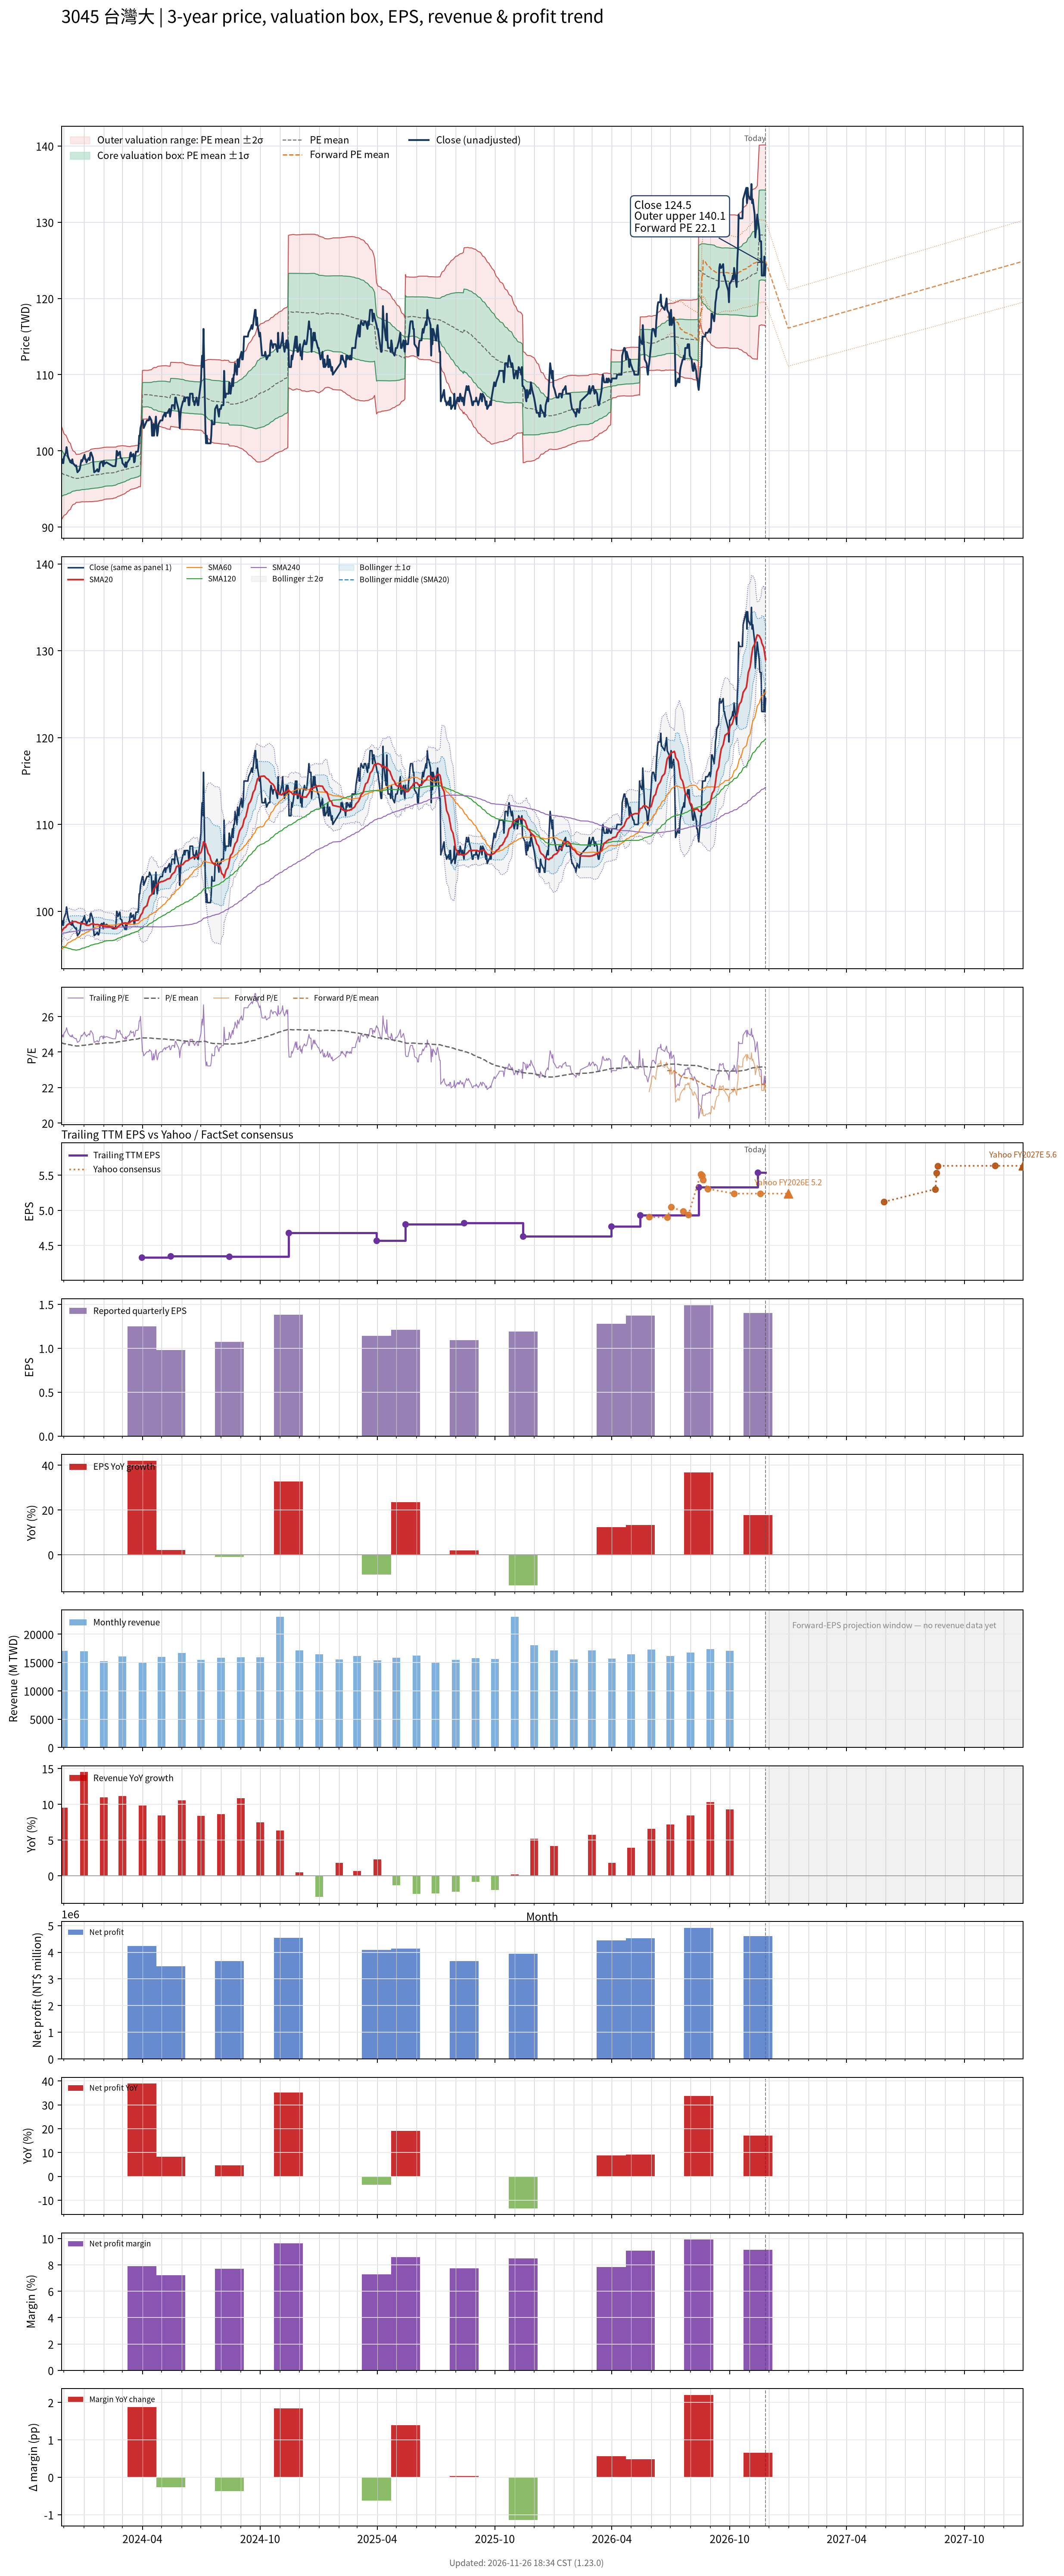

Values plotted in this chart, from the file beside it:
# chart-version: skill-stock-dynamic-val…
date, close, available_date, period_end, eps, ttm_eps, pe, pe_mean, pe_std, price_m2, price_m1, price_mean, price_p1, price_p2, as_of_date, forward_eps, forward_pe, forward_pe_mean, forward_pe_std, forward_price_m2, forward_price_m1, forward_price_mean, forward_price_p1, forward_price_p2
2023-11-27, 98.5, 2023-11-14, 2023-09-30, 1.04, 3.96, 24.87, 24.52, 0.7744, 90.98, 94.05, 97.12, 100.2, 103.3, , , , , , , , , , 
2023-11-28, 98.4, 2023-11-14, 2023-09-30, 1.04, 3.96, 24.85, 24.51, 0.7525, 91.1, 94.08, 97.06, 100, 103, , , , , , , , , , 
2023-11-29, 98.9, 2023-11-14, 2023-09-30, 1.04, 3.96, 24.97, 24.5, 0.7272, 91.25, 94.13, 97.01, 99.89, 102.8, , , , , , , , , , 
2023-11-30, 98.4, 2023-11-14, 2023-09-30, 1.04, 3.96, 24.85, 24.48, 0.7001, 91.4, 94.17, 96.95, 99.72, 102.5, , , , , , , , , , 
2023-12-01, 99.2, 2023-11-14, 2023-09-30, 1.04, 3.96, 25.05, 24.47, 0.6761, 91.54, 94.22, 96.9, 99.57, 102.3, , , , , , , , , , 
2023-12-04, 99.8, 2023-11-14, 2023-09-30, 1.04, 3.96, 25.2, 24.46, 0.6556, 91.66, 94.26, 96.86, 99.45, 102, , , , , , , , , , 
2023-12-05, 100.5, 2023-11-14, 2023-09-30, 1.04, 3.96, 25.38, 24.45, 0.6395, 91.76, 94.3, 96.83, 99.36, 101.9, , , , , , , , , , 
2023-12-06, 100, 2023-11-14, 2023-09-30, 1.04, 3.96, 25.25, 24.44, 0.6181, 91.89, 94.34, 96.79, 99.24, 101.7, , , , , , , , , , 
2023-12-07, 99.4, 2023-11-14, 2023-09-30, 1.04, 3.96, 25.1, 24.43, 0.5976, 92.02, 94.38, 96.75, 99.12, 101.5, , , , , , , , , , 
2023-12-08, 99.1, 2023-11-14, 2023-09-30, 1.04, 3.96, 25.03, 24.42, 0.5719, 92.18, 94.44, 96.7, 98.97, 101.2, , , , , , , , , , 
2023-12-11, 98.5, 2023-11-14, 2023-09-30, 1.04, 3.96, 24.87, 24.41, 0.5473, 92.32, 94.49, 96.66, 98.83, 101, , , , , , , , , , 
2023-12-12, 98.7, 2023-11-14, 2023-09-30, 1.04, 3.96, 24.92, 24.4, 0.5133, 92.54, 94.57, 96.6, 98.64, 100.7, , , , , , , , , , 
2023-12-13, 98.4, 2023-11-14, 2023-09-30, 1.04, 3.96, 24.85, 24.38, 0.4849, 92.72, 94.64, 96.56, 98.48, 100.4, , , , , , , , , , 
2023-12-14, 98.9, 2023-11-14, 2023-09-30, 1.04, 3.96, 24.97, 24.37, 0.464, 92.85, 94.69, 96.52, 98.36, 100.2, , , , , , , , , , 
2023-12-15, 98.4, 2023-11-14, 2023-09-30, 1.04, 3.96, 24.85, 24.37, 0.4446, 92.97, 94.73, 96.49, 98.25, 100, , , , , , , , , , 
2023-12-18, 98.1, 2023-11-14, 2023-09-30, 1.04, 3.96, 24.77, 24.36, 0.4305, 93.05, 94.75, 96.46, 98.16, 99.87, , , , , , , , , , 
2023-12-19, 98, 2023-11-14, 2023-09-30, 1.04, 3.96, 24.75, 24.35, 0.4156, 93.14, 94.78, 96.43, 98.08, 99.72, , , , , , , , , , 
2023-12-20, 98.1, 2023-11-14, 2023-09-30, 1.04, 3.96, 24.77, 24.34, 0.3965, 93.26, 94.83, 96.4, 97.97, 99.54, , , , , , , , , , 
2023-12-21, 97.6, 2023-11-14, 2023-09-30, 1.04, 3.96, 24.65, 24.34, 0.3972, 93.26, 94.83, 96.4, 97.97, 99.55, , , , , , , , , , 
2023-12-22, 97.2, 2023-11-14, 2023-09-30, 1.04, 3.96, 24.55, 24.35, 0.3976, 93.26, 94.83, 96.41, 97.98, 99.56, , , , , , , , , , 
2023-12-25, 97.5, 2023-11-14, 2023-09-30, 1.04, 3.96, 24.62, 24.35, 0.3983, 93.27, 94.84, 96.42, 98, 99.57, , , , , , , , , , 
2023-12-26, 97.8, 2023-11-14, 2023-09-30, 1.04, 3.96, 24.7, 24.35, 0.399, 93.28, 94.86, 96.44, 98.02, 99.6, , , , , , , , , , 
2023-12-27, 98.3, 2023-11-14, 2023-09-30, 1.04, 3.96, 24.82, 24.36, 0.3999, 93.3, 94.88, 96.47, 98.05, 99.63, , , , , , , , , , 
2023-12-28, 98.8, 2023-11-14, 2023-09-30, 1.04, 3.96, 24.95, 24.37, 0.4019, 93.32, 94.91, 96.5, 98.09, 99.68, , , , , , , , , , 
2023-12-29, 98.6, 2023-11-14, 2023-09-30, 1.04, 3.96, 24.9, 24.38, 0.4032, 93.34, 94.93, 96.53, 98.13, 99.72, , , , , , , , , , 
2024-01-02, 99.5, 2023-11-14, 2023-09-30, 1.04, 3.96, 25.13, 24.38, 0.4086, 93.32, 94.94, 96.56, 98.18, 99.8, , , , , , , , , , 
2024-01-03, 98.9, 2023-11-14, 2023-09-30, 1.04, 3.96, 24.97, 24.39, 0.4116, 93.33, 94.96, 96.59, 98.22, 99.85, , , , , , , , , , 
2024-01-04, 98.9, 2023-11-14, 2023-09-30, 1.04, 3.96, 24.97, 24.4, 0.4138, 93.34, 94.98, 96.62, 98.26, 99.89, , , , , , , , , , 
2024-01-05, 98.5, 2023-11-14, 2023-09-30, 1.04, 3.96, 24.87, 24.4, 0.4161, 93.34, 94.99, 96.63, 98.28, 99.93, , , , , , , , , , 
2024-01-08, 99, 2023-11-14, 2023-09-30, 1.04, 3.96, 25, 24.41, 0.4194, 93.34, 95, 96.66, 98.32, 99.98, , , , , , , , , , 
2024-01-09, 99.1, 2023-11-14, 2023-09-30, 1.04, 3.96, 25.03, 24.42, 0.4223, 93.34, 95.02, 96.69, 98.36, 100, , , , , , , , , , 
2024-01-10, 98.8, 2023-11-14, 2023-09-30, 1.04, 3.96, 24.95, 24.42, 0.4244, 93.35, 95.03, 96.71, 98.4, 100.1, , , , , , , , , , 
2024-01-11, 99.7, 2023-11-14, 2023-09-30, 1.04, 3.96, 25.18, 24.43, 0.4294, 93.35, 95.05, 96.75, 98.45, 100.1, , , , , , , , , , 
2024-01-12, 99.8, 2023-11-14, 2023-09-30, 1.04, 3.96, 25.2, 24.44, 0.4342, 93.34, 95.06, 96.78, 98.5, 100.2, , , , , , , , , , 
2024-01-15, 99.1, 2023-11-14, 2023-09-30, 1.04, 3.96, 25.03, 24.45, 0.4362, 93.36, 95.09, 96.81, 98.54, 100.3, , , , , , , , , , 
2024-01-16, 98, 2023-11-14, 2023-09-30, 1.04, 3.96, 24.75, 24.45, 0.4366, 93.37, 95.1, 96.83, 98.56, 100.3, , , , , , , , , , 
2024-01-17, 97.2, 2023-11-14, 2023-09-30, 1.04, 3.96, 24.55, 24.45, 0.4362, 93.39, 95.11, 96.84, 98.57, 100.3, , , , , , , , , , 
2024-01-18, 97.3, 2023-11-14, 2023-09-30, 1.04, 3.96, 24.57, 24.46, 0.4362, 93.39, 95.12, 96.85, 98.58, 100.3, , , , , , , , , , 
2024-01-19, 97.3, 2023-11-14, 2023-09-30, 1.04, 3.96, 24.57, 24.46, 0.4362, 93.4, 95.13, 96.86, 98.58, 100.3, , , , , , , , , , 
2024-01-22, 97.6, 2023-11-14, 2023-09-30, 1.04, 3.96, 24.65, 24.46, 0.4359, 93.42, 95.14, 96.87, 98.6, 100.3, , , , , , , , , , 
2024-01-23, 97.3, 2023-11-14, 2023-09-30, 1.04, 3.96, 24.57, 24.46, 0.4359, 93.43, 95.15, 96.88, 98.6, 100.3, , , , , , , , , , 
2024-01-24, 97.3, 2023-11-14, 2023-09-30, 1.04, 3.96, 24.57, 24.47, 0.4349, 93.45, 95.17, 96.89, 98.61, 100.3, , , , , , , , , , 
2024-01-25, 97.6, 2023-11-14, 2023-09-30, 1.04, 3.96, 24.65, 24.47, 0.434, 93.47, 95.19, 96.91, 98.63, 100.3, , , , , , , , , , 
2024-01-26, 98.4, 2023-11-14, 2023-09-30, 1.04, 3.96, 24.85, 24.48, 0.4342, 93.49, 95.21, 96.93, 98.65, 100.4, , , , , , , , , , 
2024-01-29, 98.6, 2023-11-14, 2023-09-30, 1.04, 3.96, 24.9, 24.49, 0.4341, 93.52, 95.24, 96.96, 98.68, 100.4, , , , , , , , , , 
2024-01-30, 98.5, 2023-11-14, 2023-09-30, 1.04, 3.96, 24.87, 24.49, 0.4337, 93.55, 95.27, 96.99, 98.71, 100.4, , , , , , , , , , 
2024-01-31, 98, 2023-11-14, 2023-09-30, 1.04, 3.96, 24.75, 24.5, 0.433, 93.58, 95.29, 97.01, 98.72, 100.4, , , , , , , , , , 
2024-02-01, 98.7, 2023-11-14, 2023-09-30, 1.04, 3.96, 24.92, 24.5, 0.4337, 93.6, 95.32, 97.03, 98.75, 100.5, , , , , , , , , , 
2024-02-02, 98.3, 2023-11-14, 2023-09-30, 1.04, 3.96, 24.82, 24.51, 0.4315, 93.65, 95.35, 97.06, 98.77, 100.5, , , , , , , , , , 
2024-02-05, 98.5, 2023-11-14, 2023-09-30, 1.04, 3.96, 24.87, 24.52, 0.4291, 93.7, 95.4, 97.1, 98.79, 100.5, , , , , , , , , , 
2024-02-15, 98, 2023-11-14, 2023-09-30, 1.04, 3.96, 24.75, 24.53, 0.4264, 93.74, 95.43, 97.12, 98.81, 100.5, , , , , , , , , , 
2024-02-16, 98, 2023-11-14, 2023-09-30, 1.04, 3.96, 24.75, 24.53, 0.4233, 93.8, 95.47, 97.15, 98.82, 100.5, , , , , , , , , , 
2024-02-19, 98, 2023-11-14, 2023-09-30, 1.04, 3.96, 24.75, 24.54, 0.4204, 93.85, 95.51, 97.17, 98.84, 100.5, , , , , , , , , , 
2024-02-20, 98.6, 2023-11-14, 2023-09-30, 1.04, 3.96, 24.9, 24.55, 0.4185, 93.89, 95.55, 97.21, 98.86, 100.5, , , , , , , , , , 
2024-02-21, 100, 2023-11-14, 2023-09-30, 1.04, 3.96, 25.25, 24.56, 0.4185, 93.94, 95.59, 97.25, 98.91, 100.6, , , , , , , , , , 
2024-02-22, 99.9, 2023-11-14, 2023-09-30, 1.04, 3.96, 25.23, 24.57, 0.4178, 93.99, 95.64, 97.3, 98.95, 100.6, , , , , , , , , , 
2024-02-23, 99.4, 2023-11-14, 2023-09-30, 1.04, 3.96, 25.1, 24.58, 0.4157, 94.04, 95.69, 97.34, 98.98, 100.6, , , , , , , , , , 
2024-02-26, 99.9, 2023-11-14, 2023-09-30, 1.04, 3.96, 25.23, 24.59, 0.4136, 94.11, 95.75, 97.38, 99.02, 100.7, , , , , , , , , , 
2024-02-27, 99.1, 2023-11-14, 2023-09-30, 1.04, 3.96, 25.03, 24.6, 0.4102, 94.17, 95.8, 97.42, 99.05, 100.7, , , , , , , , , , 
... 668 more rows
